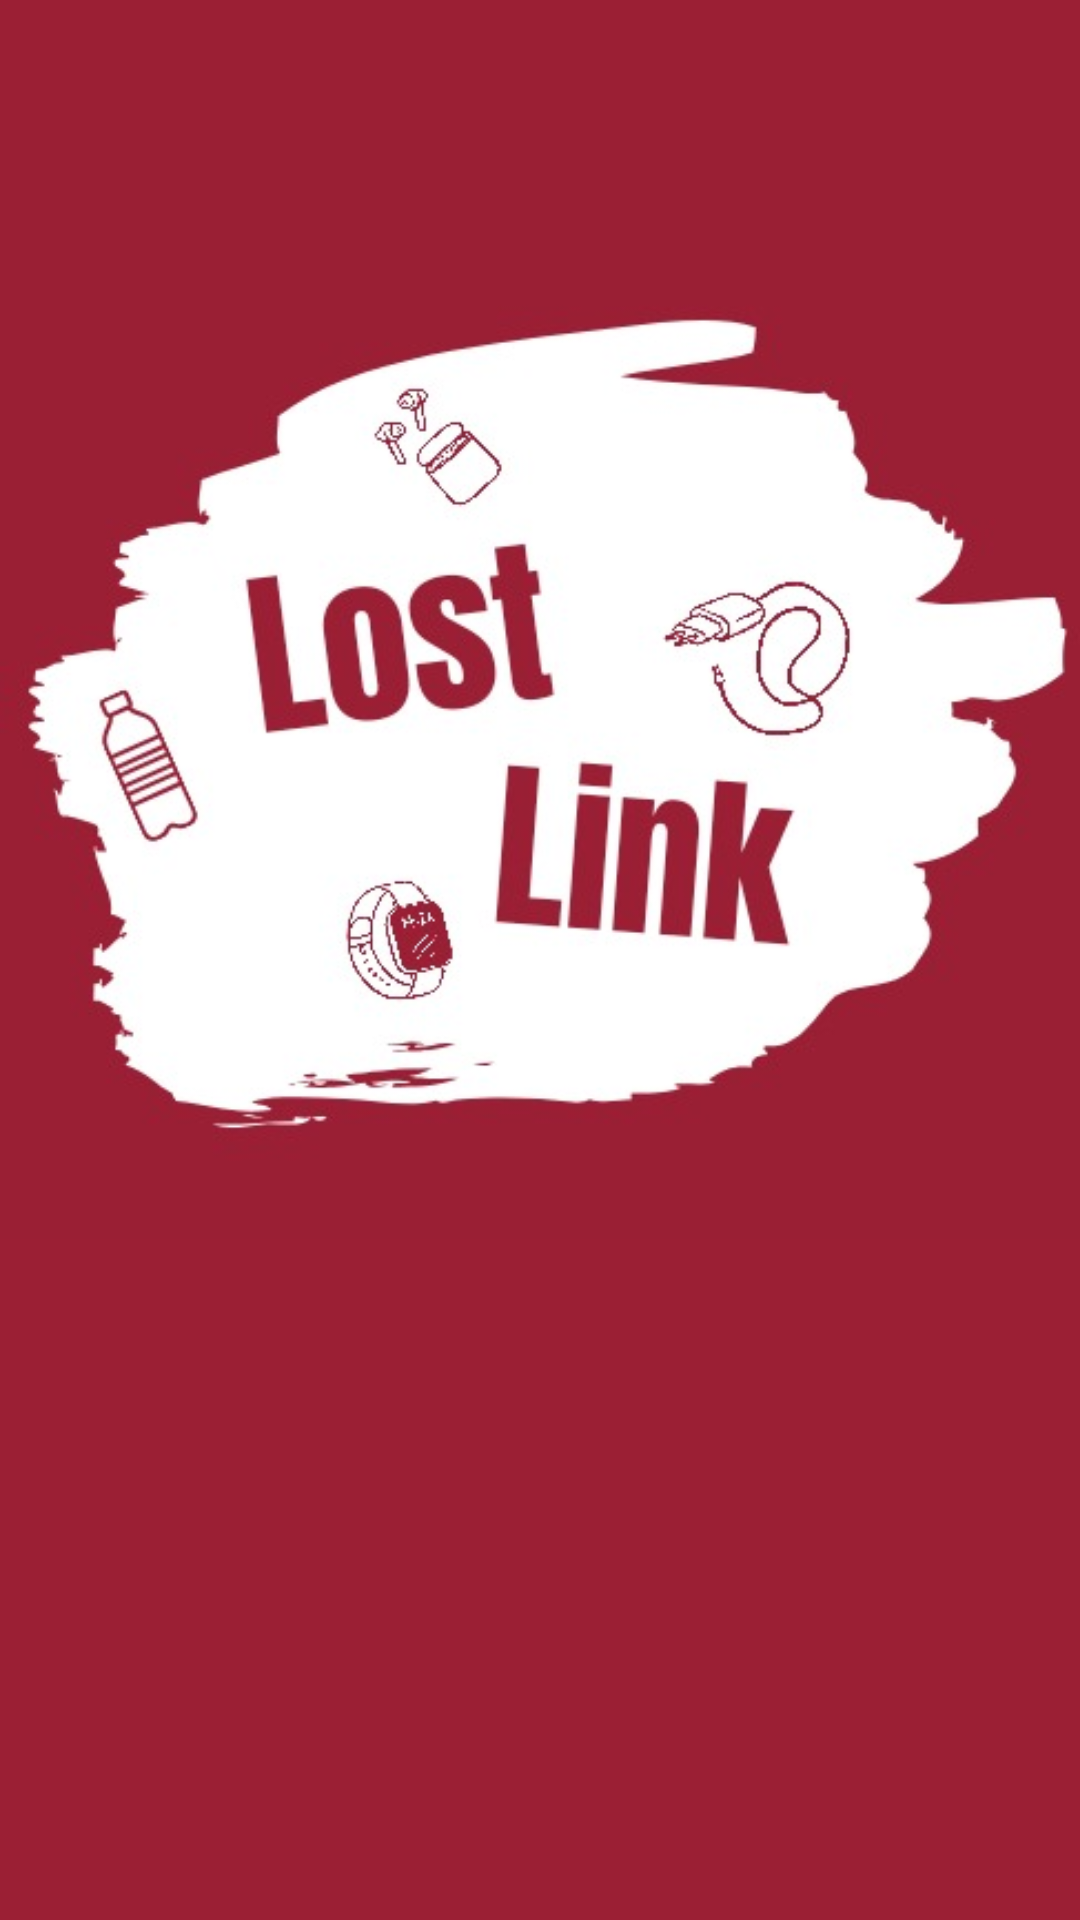

Reconstruct the res/layout file that produces this screen, plus the resources it refers to.
<!-- AndroidManifest.xml: application theme Theme.LFLink -->
<!-- res/layout/activity_main.xml -->
<?xml version="1.0" encoding="utf-8"?>
<RelativeLayout xmlns:android="http://schemas.android.com/apk/res/android"
    android:layout_width="match_parent"
    android:layout_height="match_parent"
    android:background="#9b1f34"
    android:gravity="center"
    xmlns:tools="http://schemas.android.com/tools"
    tools:context=".MainActivity">


    <ImageView
        android:id="@+id/app_logo"
        android:layout_width="wrap_content"
        android:layout_height="456dp"
        android:layout_alignParentEnd="true"
        android:layout_marginEnd="-10dp"
        android:src="@drawable/logo" />

    <Button
        android:id="@+id/btn_login"
        android:layout_width="177dp"
        android:layout_height="wrap_content"
        android:layout_alignParentStart="true"
        android:layout_alignParentTop="true"
        android:layout_alignParentEnd="true"
        android:layout_alignParentBottom="true"
        android:layout_marginStart="126dp"
        android:layout_marginTop="504dp"
        android:layout_marginEnd="108dp"
        android:layout_marginBottom="158dp"
        android:backgroundTint="#FFFFFF"

        android:text="Login"
        android:textColor="#9b1f34"
        android:textSize="32dp" />
</RelativeLayout>
<!-- resources referenced by this layout -->
<resources>
  <!-- drawable logo: jpg bitmap (drawable, 35609 bytes) -->
  <style name="Theme.LFLink" parent="Base.Theme.LFLink" />
  <style name="Base.Theme.LFLink" parent="Theme.Material3.DayNight.NoActionBar">
          
          
      </style>
</resources>
